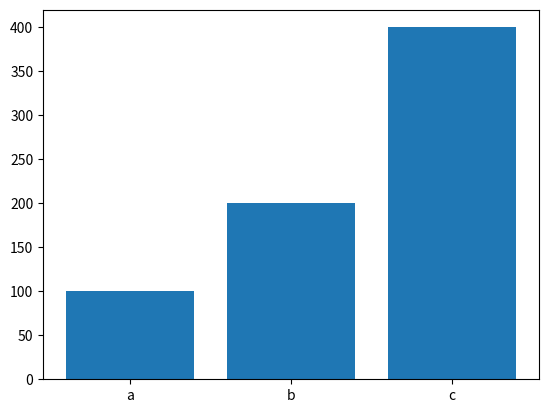

This figure's Python source:
import matplotlib.pyplot as plt

def generate_bar_chart(): # Static values
    labels = ['a', 'b', 'c']
    values = [100, 200, 80]

    fig, ax = plt.subplots()
    ax.bar(labels, values)
    plt.show() 

def generate_bar_chart2(labels, values): # Dynamic values
    fig, ax = plt.subplots()
    ax.bar(labels, values)
    plt.show() 

def generate_pie_chart(labels, values):
    fig, ax = plt.subplots()
    ax.pie(values, labels=labels)
    ax.axis('equal')
    plt.show

if __name__ == '__main__':
    labels = ['a', 'b', 'c']
    values = [100, 200, 400]
    generate_bar_chart2(labels, values)
    #generate_pie_chart(labels, values)